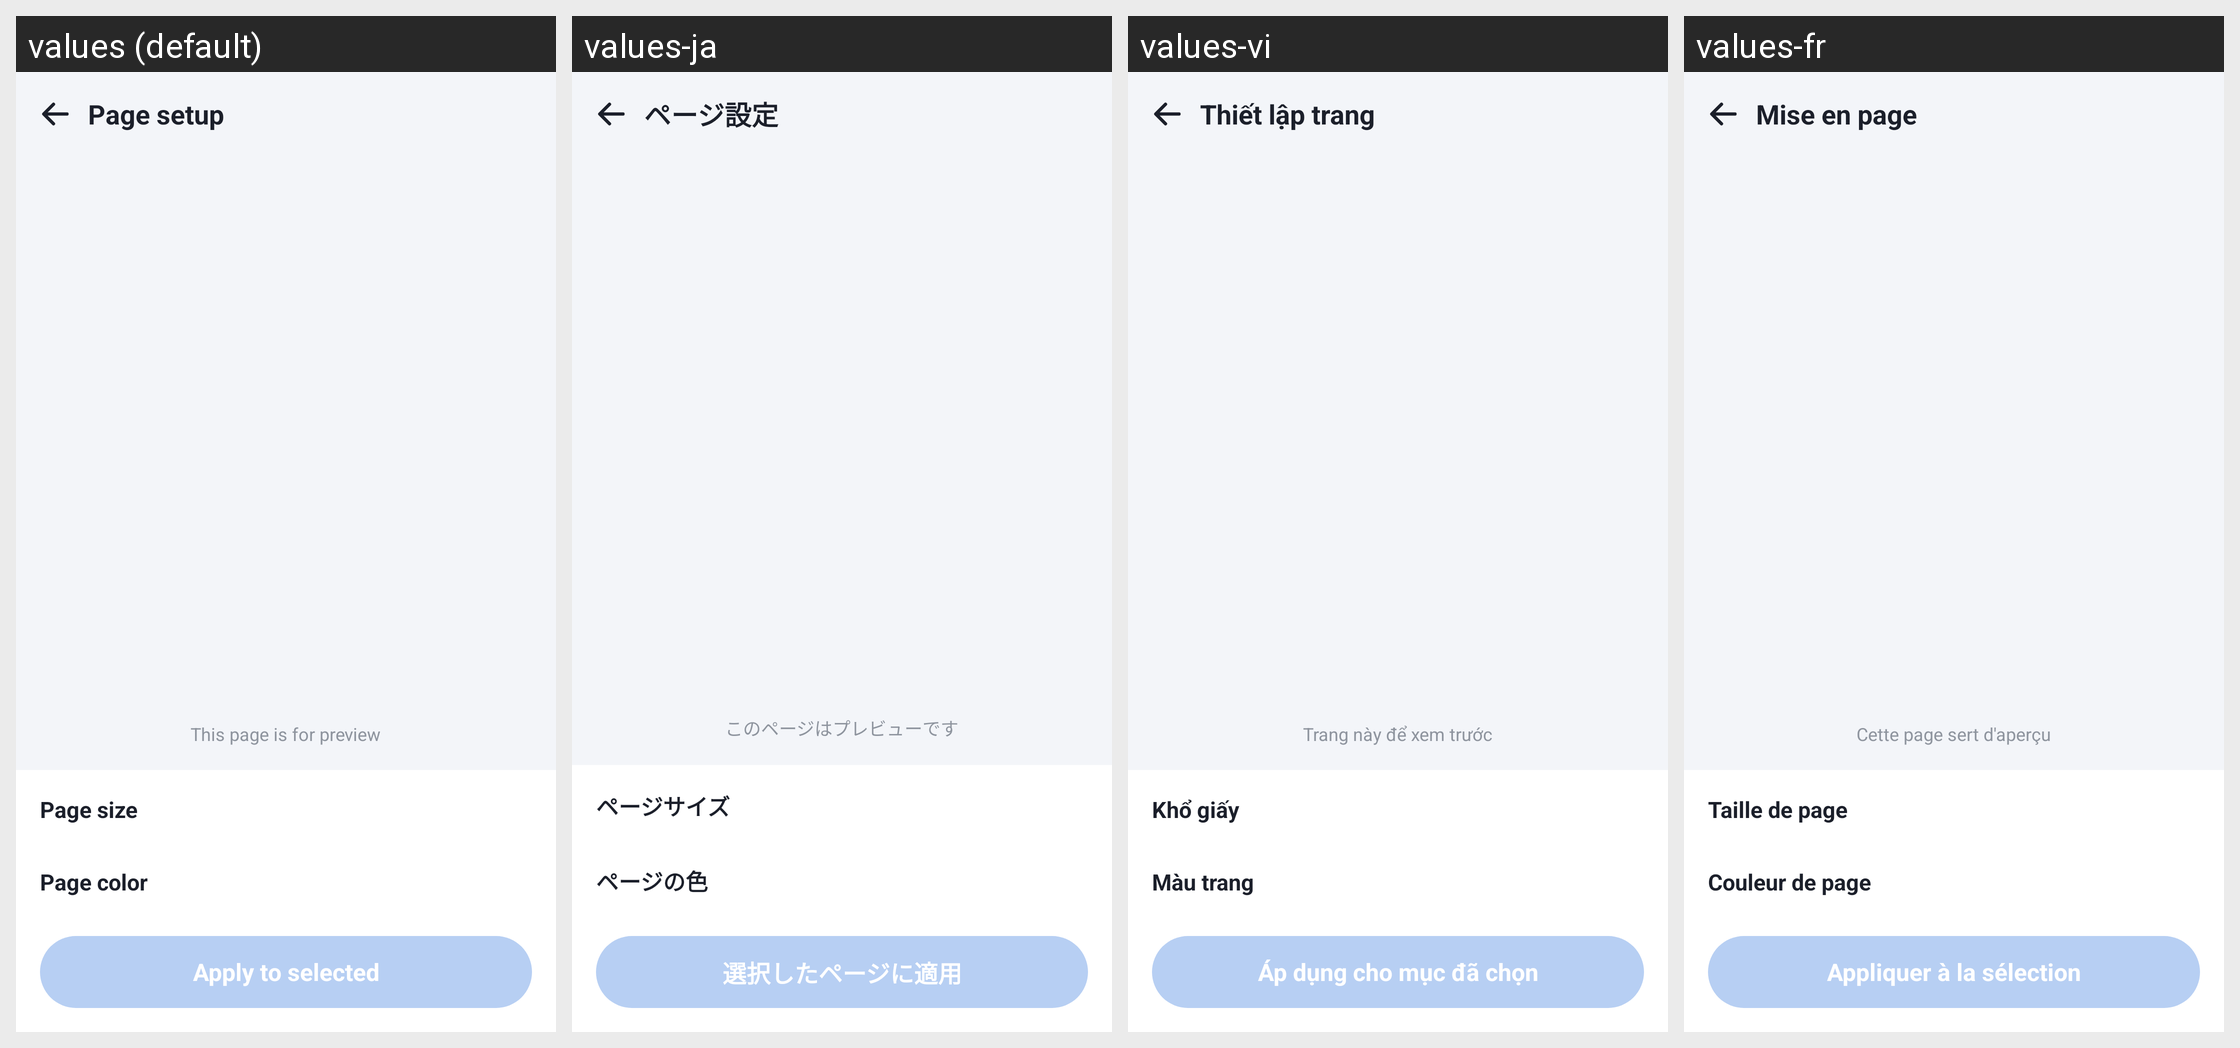

The same Android screen rendered under several of its app's locales, left to right. List the strings drawn on it with the default value and each locale's translation.
Android screen res/layout/dialog_page_setup.xml rendered under 4 locales, left to right: values (default), values-ja, values-vi, values-fr. Device: Nexus 5 (rendered at 1080×1920; each locale shown at half size, 540×960, under a caption strip naming it); theme Theme.DocReader.
Other locales in the repository, not shown: values-ar, values-de, values-es, values-fa, values-in, values-it, values-ko, values-ms, values-pl, values-pt, values-ru, values-th, values-tl, values-tr, values-uk, values-ur, values-uz, values-zh-rCN, values-zh-rTW.
Strings drawn on this screen, with the default value and each locale's value (text and hints the layout hard-codes, and strings that could not be matched under every locale, appear in the picture but are not listed):

page_setup
  values: Page setup
  values-ja: ページ設定
  values-vi: Thiết lập trang
  values-fr: Mise en page

page_for_preview
  values: This page is for preview
  values-ja: このページはプレビューです
  values-vi: Trang này để xem trước
  values-fr: Cette page sert d'aperçu

page_size
  values: Page size
  values-ja: ページサイズ
  values-vi: Khổ giấy
  values-fr: Taille de page

page_color
  values: Page color
  values-ja: ページの色
  values-vi: Màu trang
  values-fr: Couleur de page

apply_to_selected
  values: Apply to selected
  values-ja: 選択したページに適用
  values-vi: Áp dụng cho mục đã chọn
  values-fr: Appliquer à la sélection
